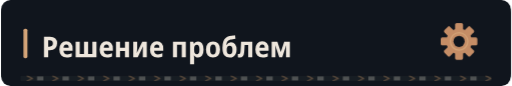
t = 0.00 s
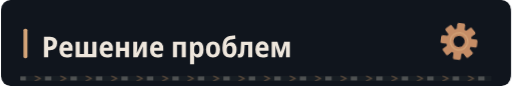
t = 0.50 s
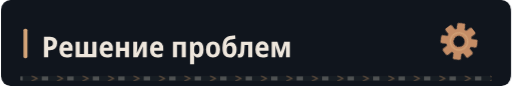
t = 3.50 s
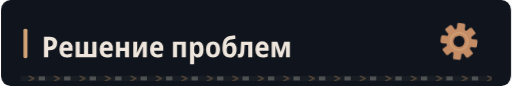
t = 6.50 s
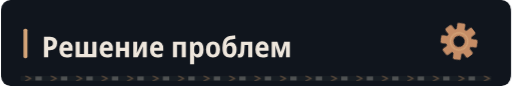
t = 9.50 s

The animated SVG that drew these frames (rendered in a browser with its animation timeline set to each time). Animation: 4 CSS @keyframes rules; frames cover the first 9.50 s, repeats indefinitely.

<svg xmlns="http://www.w3.org/2000/svg" width="640" height="108" viewBox="0 0 640 108" role="img"><defs><clipPath id="motion-frame"><rect x="1.0" y="1.0" width="638.0" height="106.0" rx="14" /></clipPath><clipPath id="motion-belt"><rect x="24.0" y="95.0" width="592.0" height="7" rx="1" /></clipPath><linearGradient id="motion-sheen" x1="0" y1="0" x2="1" y2=".2"><stop offset="0" stop-color="#e2c6a4" stop-opacity="0" /><stop offset=".46" stop-color="#e2c6a4" stop-opacity="0" /><stop offset=".5" stop-color="#e2c6a4" stop-opacity=".11" /><stop offset=".54" stop-color="#e2c6a4" stop-opacity="0" /><stop offset="1" stop-color="#e2c6a4" stop-opacity="0" /></linearGradient></defs><style>
@keyframes profile-belt { to { transform: translateX(32px); } }
@keyframes profile-sheen { to { transform: translateX(1920px); } }
@keyframes profile-gear { to { transform: rotate(360deg); } }
@keyframes profile-signal { 0%,100% { opacity: .35; } 50% { opacity: .85; } }
.profile-conveyor { animation: profile-belt 1.6s linear infinite; }
.profile-sheen { animation: profile-sheen 9s linear infinite; animation-delay: -0.5s; }
.profile-gear { transform-origin: 0px 0px; animation: profile-gear 24s linear infinite; }
.profile-signal { animation: profile-signal 6s cubic-bezier(.77,0,.175,1) infinite; animation-delay: -0.5s; }
@media (prefers-reduced-motion: reduce) {
 .profile-conveyor, .profile-sheen, .profile-gear, .profile-signal { animation: none; }
 .profile-sheen { opacity: 0; }
}
</style><title>Решение проблем</title><rect width="640" height="108" rx="16" fill="#0d1117" /><g clip-path="url(#motion-frame)" pointer-events="none"><rect x="-640.0" y="0.0" width="640.0" height="108.0" fill="url(#motion-sheen)" class="profile-sheen" /></g><rect width="640" height="108" rx="12" fill="#10151d" /><rect x="28" y="36.0" width="5" height="37" rx="2" fill="#d4a478" /><g transform="translate(51 72) scale(0.036 -0.036)" fill="#eee6dc"><path transform="translate(0 0)" d="M77 0V714H285Q412 714 474.0 657.0Q536 600 536 490Q536 383 473.5 317.0Q411 251 279 251H224V0ZM224 373H267Q327 373 357.5 400.0Q388 427 388 488Q388 541 360.5 566.5Q333 592 274 592H224Z" /><path transform="translate(575 0)" d="M298 -10Q176 -10 107.5 61.5Q39 133 39 270Q39 408 104.0 482.5Q169 557 279 557Q386 557 443.5 490.5Q501 424 501 309V234H183Q185 170 219.5 136.5Q254 103 318 103Q394 103 471 143V28Q435 9 392.5 -0.5Q350 -10 298 -10ZM185 333H366Q366 386 344.5 418.5Q323 451 279 451Q238 451 213.5 422.0Q189 393 185 333Z" /><path transform="translate(1111 0)" d="M71 0V546H213V113H363V546H505V113H655V546H797V0Z" /><path transform="translate(1979 0)" d="M298 -10Q176 -10 107.5 61.5Q39 133 39 270Q39 408 104.0 482.5Q169 557 279 557Q386 557 443.5 490.5Q501 424 501 309V234H183Q185 170 219.5 136.5Q254 103 318 103Q394 103 471 143V28Q435 9 392.5 -0.5Q350 -10 298 -10ZM185 333H366Q366 386 344.5 418.5Q323 451 279 451Q238 451 213.5 422.0Q189 393 185 333Z" /><path transform="translate(2515 0)" d="M74 0V546H215V332H387V546H528V0H387V220H215V0Z" /><path transform="translate(3117 0)" d="M74 0V546H211V345Q211 314 209.0 278.0Q207 242 204.0 211.0Q201 180 198 163H202L389 546H546V0H408V207Q408 258 412.0 305.0Q416 352 419 376H415L231 0Z" /><path transform="translate(3737 0)" d="M298 -10Q176 -10 107.5 61.5Q39 133 39 270Q39 408 104.0 482.5Q169 557 279 557Q386 557 443.5 490.5Q501 424 501 309V234H183Q185 170 219.5 136.5Q254 103 318 103Q394 103 471 143V28Q435 9 392.5 -0.5Q350 -10 298 -10ZM185 333H366Q366 386 344.5 418.5Q323 451 279 451Q238 451 213.5 422.0Q189 393 185 333Z" /><path transform="translate(4503 0)" d="M74 0V546H522V0H381V435H215V0Z" /><path transform="translate(5099 0)" d="M74 -240V546H188L208 475H215Q238 513 272.0 534.5Q306 556 356 556Q442 556 494.0 483.5Q546 411 546 273Q546 136 493.5 63.0Q441 -10 355 -10Q304 -10 270.5 11.0Q237 32 215 64H208Q215 16 215 -16V-240ZM313 107Q402 107 402 274Q402 358 380.5 399.5Q359 441 312 441Q260 441 238.0 404.0Q216 367 215 290V269Q215 189 237.0 148.0Q259 107 313 107Z" /><path transform="translate(5688 0)" d="M285 -10Q170 -10 105.0 64.5Q40 139 40 274Q40 407 106.0 481.5Q172 556 288 556Q403 556 467.0 482.0Q531 408 531 274Q531 140 466.0 65.0Q401 -10 285 -10ZM286 103Q339 103 363.0 144.0Q387 185 387 274Q387 363 363.0 403.5Q339 444 286 444Q234 444 209.5 403.0Q185 362 185 274Q185 186 209.5 144.5Q234 103 286 103Z" /><path transform="translate(6260 0)" d="M291 -10Q171 -10 107.0 71.5Q43 153 43 336Q43 464 71.0 547.5Q99 631 153.0 677.5Q207 724 286 742Q308 746 341.0 751.5Q374 757 411.5 762.5Q449 768 483 772L497 644Q453 638 405.5 631.0Q358 624 326 618Q253 602 221.0 559.5Q189 517 178 431H185Q236 523 341 523Q433 523 484.5 456.5Q536 390 536 270Q536 177 505.0 114.5Q474 52 419.0 21.0Q364 -10 291 -10ZM293 106Q345 106 369.0 142.0Q393 178 393 255Q393 332 369.5 369.5Q346 407 293 407Q241 407 216.5 370.5Q192 334 192 256Q192 177 216.5 141.5Q241 106 293 106Z" /><path transform="translate(6836 0)" d="M72 -7Q36 -7 4 2L5 118Q20 114 36 114Q63 114 77.5 132.5Q92 151 97 203Q100 248 103.0 293.0Q106 338 109.0 398.0Q112 458 116 547H509V0H366V432H242Q237 347 233.5 288.0Q230 229 224 170Q215 77 178.5 35.0Q142 -7 72 -7Z" /><path transform="translate(7412 0)" d="M298 -10Q176 -10 107.5 61.5Q39 133 39 270Q39 408 104.0 482.5Q169 557 279 557Q386 557 443.5 490.5Q501 424 501 309V234H183Q185 170 219.5 136.5Q254 103 318 103Q394 103 471 143V28Q435 9 392.5 -0.5Q350 -10 298 -10ZM185 333H366Q366 386 344.5 418.5Q323 451 279 451Q238 451 213.5 422.0Q189 393 185 333Z" /><path transform="translate(7948 0)" d="M71 0V546H271L390 187L510 546H706V0H573V265Q573 341 580 412H576L441 0H336L200 413H196Q203 343 203 263V0Z" /></g><g transform="translate(575 52.0) scale(1)"><g class="profile-gear" fill="#c58d66"><rect x="-5" y="-23" width="10" height="15" rx="2" transform="rotate(0)" /><rect x="-5" y="-23" width="10" height="15" rx="2" transform="rotate(45)" /><rect x="-5" y="-23" width="10" height="15" rx="2" transform="rotate(90)" /><rect x="-5" y="-23" width="10" height="15" rx="2" transform="rotate(135)" /><rect x="-5" y="-23" width="10" height="15" rx="2" transform="rotate(180)" /><rect x="-5" y="-23" width="10" height="15" rx="2" transform="rotate(225)" /><rect x="-5" y="-23" width="10" height="15" rx="2" transform="rotate(270)" /><rect x="-5" y="-23" width="10" height="15" rx="2" transform="rotate(315)" /><circle r="16" /><circle r="7" fill="#10151d" /><circle r="11" fill="none" stroke="#d4a478" stroke-width="1.5" /></g></g><g clip-path="url(#motion-belt)" pointer-events="none"><rect x="24.0" y="95.0" width="592.0" height="7" fill="#171d23" /><g class="profile-conveyor"><path d="M-32 95l7 3.5 -7 3.5" fill="none" stroke="#9e7956" stroke-width="1.5" opacity=".55" /><rect x="-19.0" y="96.0" width="8" height="5" fill="#a5a29b" opacity=".4" /><path d="M0 95l7 3.5 -7 3.5" fill="none" stroke="#9e7956" stroke-width="1.5" opacity=".55" /><rect x="13.0" y="96.0" width="8" height="5" fill="#a5a29b" opacity=".4" /><path d="M32 95l7 3.5 -7 3.5" fill="none" stroke="#9e7956" stroke-width="1.5" opacity=".55" /><rect x="45.0" y="96.0" width="8" height="5" fill="#a5a29b" opacity=".4" /><path d="M64 95l7 3.5 -7 3.5" fill="none" stroke="#9e7956" stroke-width="1.5" opacity=".55" /><rect x="77.0" y="96.0" width="8" height="5" fill="#a5a29b" opacity=".4" /><path d="M96 95l7 3.5 -7 3.5" fill="none" stroke="#9e7956" stroke-width="1.5" opacity=".55" /><rect x="109.0" y="96.0" width="8" height="5" fill="#a5a29b" opacity=".4" /><path d="M128 95l7 3.5 -7 3.5" fill="none" stroke="#9e7956" stroke-width="1.5" opacity=".55" /><rect x="141.0" y="96.0" width="8" height="5" fill="#a5a29b" opacity=".4" /><path d="M160 95l7 3.5 -7 3.5" fill="none" stroke="#9e7956" stroke-width="1.5" opacity=".55" /><rect x="173.0" y="96.0" width="8" height="5" fill="#a5a29b" opacity=".4" /><path d="M192 95l7 3.5 -7 3.5" fill="none" stroke="#9e7956" stroke-width="1.5" opacity=".55" /><rect x="205.0" y="96.0" width="8" height="5" fill="#a5a29b" opacity=".4" /><path d="M224 95l7 3.5 -7 3.5" fill="none" stroke="#9e7956" stroke-width="1.5" opacity=".55" /><rect x="237.0" y="96.0" width="8" height="5" fill="#a5a29b" opacity=".4" /><path d="M256 95l7 3.5 -7 3.5" fill="none" stroke="#9e7956" stroke-width="1.5" opacity=".55" /><rect x="269.0" y="96.0" width="8" height="5" fill="#a5a29b" opacity=".4" /><path d="M288 95l7 3.5 -7 3.5" fill="none" stroke="#9e7956" stroke-width="1.5" opacity=".55" /><rect x="301.0" y="96.0" width="8" height="5" fill="#a5a29b" opacity=".4" /><path d="M320 95l7 3.5 -7 3.5" fill="none" stroke="#9e7956" stroke-width="1.5" opacity=".55" /><rect x="333.0" y="96.0" width="8" height="5" fill="#a5a29b" opacity=".4" /><path d="M352 95l7 3.5 -7 3.5" fill="none" stroke="#9e7956" stroke-width="1.5" opacity=".55" /><rect x="365.0" y="96.0" width="8" height="5" fill="#a5a29b" opacity=".4" /><path d="M384 95l7 3.5 -7 3.5" fill="none" stroke="#9e7956" stroke-width="1.5" opacity=".55" /><rect x="397.0" y="96.0" width="8" height="5" fill="#a5a29b" opacity=".4" /><path d="M416 95l7 3.5 -7 3.5" fill="none" stroke="#9e7956" stroke-width="1.5" opacity=".55" /><rect x="429.0" y="96.0" width="8" height="5" fill="#a5a29b" opacity=".4" /><path d="M448 95l7 3.5 -7 3.5" fill="none" stroke="#9e7956" stroke-width="1.5" opacity=".55" /><rect x="461.0" y="96.0" width="8" height="5" fill="#a5a29b" opacity=".4" /><path d="M480 95l7 3.5 -7 3.5" fill="none" stroke="#9e7956" stroke-width="1.5" opacity=".55" /><rect x="493.0" y="96.0" width="8" height="5" fill="#a5a29b" opacity=".4" /><path d="M512 95l7 3.5 -7 3.5" fill="none" stroke="#9e7956" stroke-width="1.5" opacity=".55" /><rect x="525.0" y="96.0" width="8" height="5" fill="#a5a29b" opacity=".4" /><path d="M544 95l7 3.5 -7 3.5" fill="none" stroke="#9e7956" stroke-width="1.5" opacity=".55" /><rect x="557.0" y="96.0" width="8" height="5" fill="#a5a29b" opacity=".4" /><path d="M576 95l7 3.5 -7 3.5" fill="none" stroke="#9e7956" stroke-width="1.5" opacity=".55" /><rect x="589.0" y="96.0" width="8" height="5" fill="#a5a29b" opacity=".4" /><path d="M608 95l7 3.5 -7 3.5" fill="none" stroke="#9e7956" stroke-width="1.5" opacity=".55" /><rect x="621.0" y="96.0" width="8" height="5" fill="#a5a29b" opacity=".4" /><path d="M640 95l7 3.5 -7 3.5" fill="none" stroke="#9e7956" stroke-width="1.5" opacity=".55" /><rect x="653.0" y="96.0" width="8" height="5" fill="#a5a29b" opacity=".4" /></g></g></svg>
